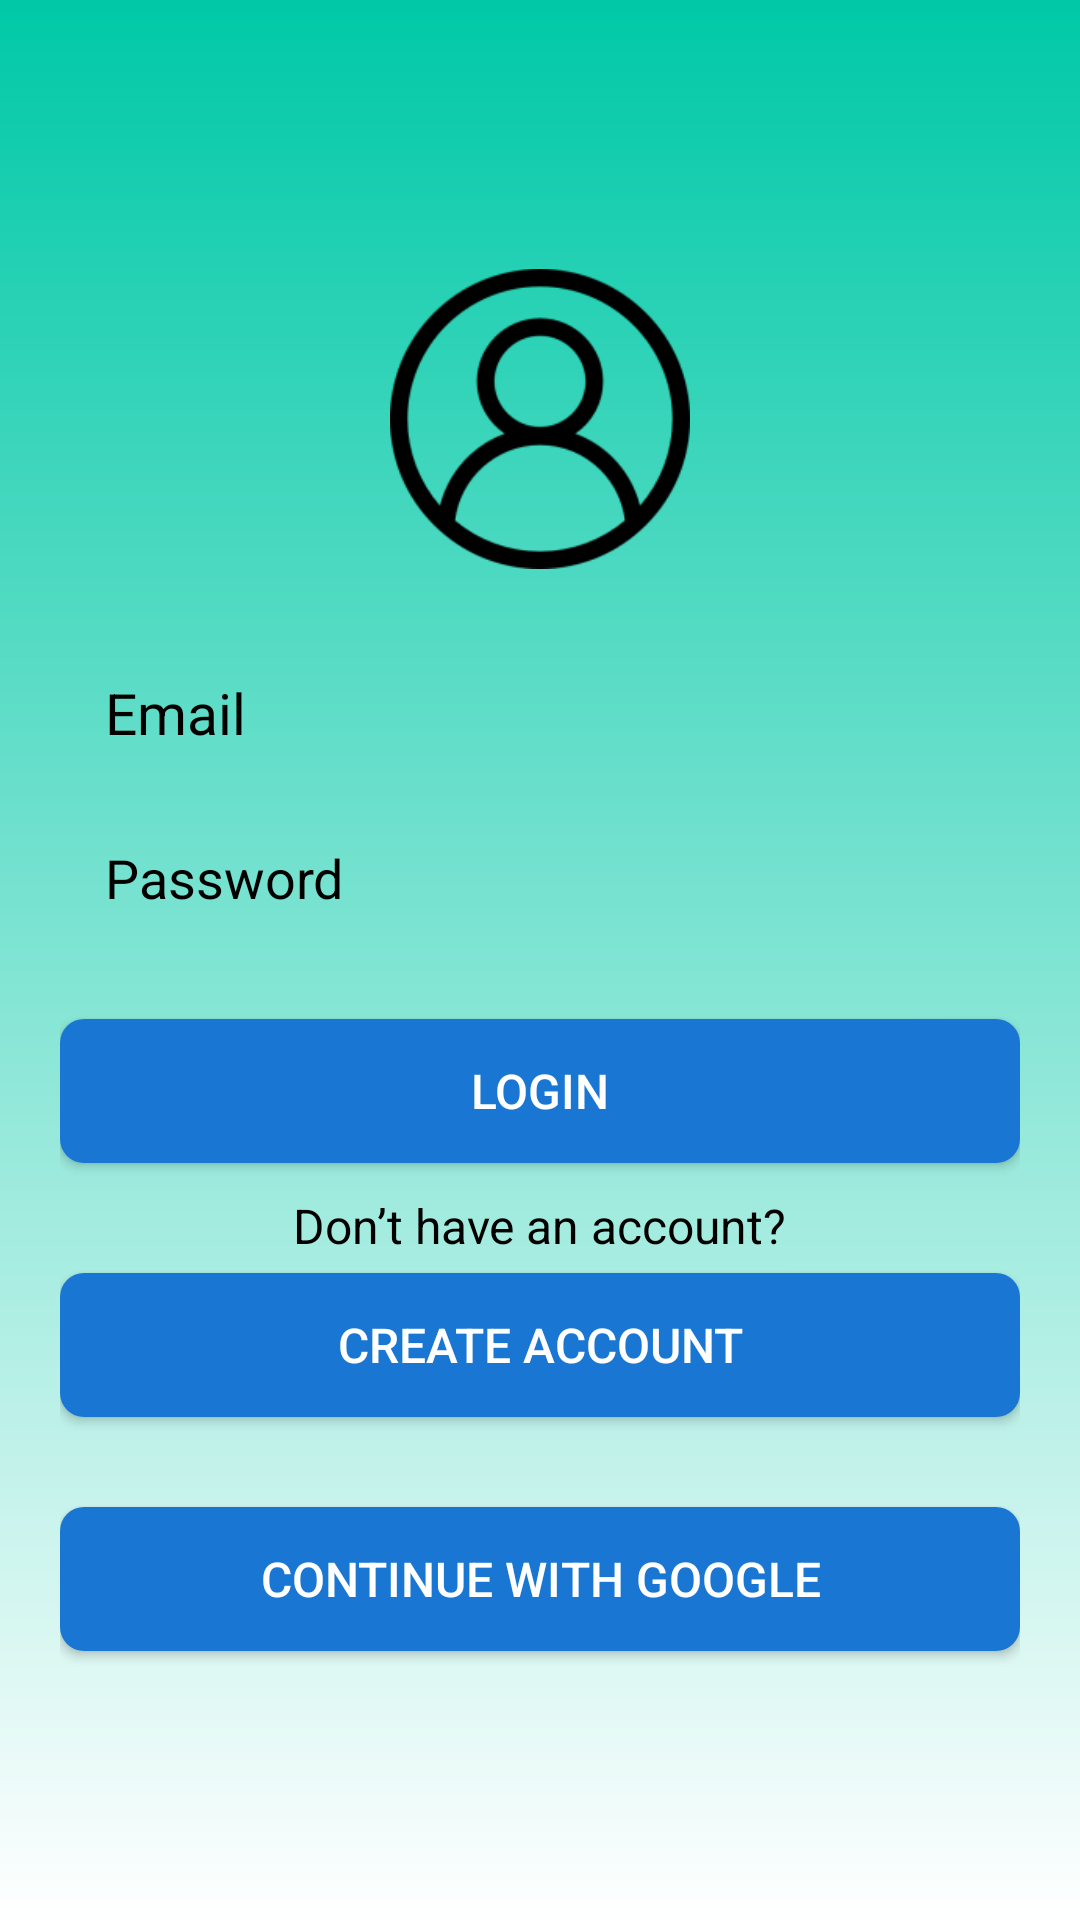

Here is an Android app screen rendered from its layout file. Give the layout XML and the strings, colors and styles it references.
<!-- AndroidManifest.xml: application theme Theme.TableBooking -->
<!-- res/layout/activity_login_screen.xml -->
<?xml version="1.0" encoding="utf-8"?>
<LinearLayout xmlns:android="http://schemas.android.com/apk/res/android"
    android:layout_width="match_parent"
    android:layout_height="match_parent"
    android:orientation="vertical"
    android:gravity="center"
    android:padding="20dp"
    android:background="@drawable/style_green_gradient">

    
    <ImageView
        android:layout_width="100dp"
        android:layout_height="100dp"
        android:src="@drawable/img_11"
        android:layout_marginBottom="20dp" />

    <EditText
        android:id="@+id/etUsername"
        android:layout_width="match_parent"
        android:layout_height="wrap_content"
        android:hint="Email"
        android:textSize="19dp"
        android:padding="15dp"
        android:background="@android:color/transparent"
        android:textColor="@android:color/black"
        android:textColorHint="@android:color/black"
        android:inputType="text"/>

    
    <EditText
        android:id="@+id/etPassword"
        android:layout_width="match_parent"
        android:layout_height="wrap_content"
        android:hint="Password"
        android:textSize="18sp"
        android:padding="15dp"
        android:background="@android:color/transparent"
        android:textColor="@android:color/black"
        android:textColorHint="@android:color/black"
        android:layout_marginBottom="20dp"
        android:inputType="textPassword"/>

    
    <Button
        android:id="@+id/btnLogin"
        android:layout_width="match_parent"
        android:layout_height="wrap_content"
        android:text="Login"
        android:textSize="16sp"
        android:textColor="@android:color/white"
        android:background="@drawable/rounded_button"
        android:layout_marginBottom="10dp"/>

    
    <TextView
        android:layout_width="wrap_content"
        android:layout_height="wrap_content"
        android:text="Don’t have an account?"
        android:textSize="16sp"
        android:textColor="@android:color/black"
        android:layout_marginBottom="5dp"/>

    
    <Button
        android:id="@+id/btnRegister"
        android:layout_width="match_parent"
        android:layout_height="wrap_content"
        android:text="Create Account"
        android:textSize="16sp"
        android:textColor="@android:color/white"
        android:background="@drawable/rounded_button"/>


    <Button
        android:id="@+id/continueWithGoogleB"
        android:layout_width="match_parent"
        android:layout_height="wrap_content"
        android:text="Continue With Google"
        android:textSize="16sp"
        android:layout_marginTop="30dp"
        android:textColor="@android:color/white"
        android:background="@drawable/rounded_button"/>

</LinearLayout>
<!-- resources referenced by this layout -->
<resources>
  <!-- drawable img_11: png bitmap (drawable, 7778 bytes) -->
  <!-- drawable rounded_button (drawable) -->
  <?xml version="1.0" encoding="utf-8"?>
  <shape xmlns:android="http://schemas.android.com/apk/res/android"
      android:shape="rectangle">
  
      <solid android:color="#1976D2" />
      <corners android:radius="8dp" />
  </shape>
  <!-- drawable style_green_gradient (drawable) -->
  <?xml version="1.0" encoding="utf-8"?>
  <layer-list xmlns:android="http://schemas.android.com/apk/res/android">
  
      
      <item>
          <shape android:shape="rectangle">
              <gradient
                  android:angle="270"
                  android:startColor="#00C9A7"
                  android:endColor="#FFFFFF"
                  android:type="linear"/>
          </shape>
      </item>
  
  </layer-list>
  <style name="Theme.TableBooking" parent="Base.Theme.TableBooking" />
  <style name="Base.Theme.TableBooking" parent="Theme.Material3.DayNight.NoActionBar">
          
          
      </style>
</resources>
